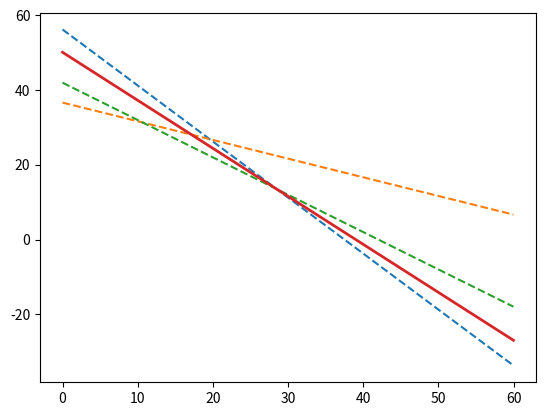

Python code for this plot: (Note: this script raises an exception after producing the figure.)
#!/usr/bin/env python
# -*- coding: utf-8 -*-

import matplotlib.pyplot as plt 
import numpy
PRODUCT_A_USE_A = 12.
PRODUCT_B_USE_A = 8.
LIMIT_USE_A = 450.
PRODUCT_A_USE_B = 3.
PRODUCT_B_USE_B = 6.
LIMIT_USE_B = 220.
PRODUCT_A_USE_C = 10.
PRODUCT_B_USE_C = 10.
LIMIT_USE_C = 420.

PRODUCT_A_PROFIT = 9.
PRODUCT_B_PROFIT = 7.

OPTIMAL_VALUE = 351.
OPTIMAL_PRODUCT_A = 28.5
OPTIMAL_PRODUCT_B = 13.5

if __name__ == "__main__":

    x = numpy.arange(0, 60, 0.01)
    y1 = [- PRODUCT_A_USE_A / PRODUCT_B_USE_A * xx
             + LIMIT_USE_A / PRODUCT_B_USE_A for xx in x]
    y2 = [- PRODUCT_A_USE_B / PRODUCT_B_USE_B * xx
             + LIMIT_USE_B / PRODUCT_B_USE_B for xx in x]
    y3 = [- PRODUCT_A_USE_C / PRODUCT_B_USE_C * xx
             + LIMIT_USE_C / PRODUCT_B_USE_C for xx in x]
    
    y4 = [- PRODUCT_A_PROFIT/PRODUCT_B_PROFIT*xx
           + OPTIMAL_VALUE/PRODUCT_B_PROFIT for xx in x]

    plt.plot(x, y1, "--", label=u"material-A limit")
    plt.plot(x, y2, "--", label=u"material-B limit")
    plt.plot(x, y3, "--", label=u"material-C limit")
    plt.plot(x, y4, "-", label="objective slope", linewidth=2)

    fill_x = [0]
    fill_y = [0]
    for i in xrange(len(x)):
        fill_x.append(x[i])
        fill_y.append(min([y1[i], y2[i], y3[i]]))

    plt.fill(fill_x, fill_y, alpha=0.2,
                label="feasible area")


    plt.plot(OPTIMAL_PRODUCT_A, OPTIMAL_PRODUCT_B, 
                'r*', label="optimal (%s, %s)"%(OPTIMAL_PRODUCT_A, OPTIMAL_PRODUCT_B), markersize=20)
    plt.legend(loc = 'upper right')
    plt.xlim([0,60])
    plt.ylim([0,90])

    plt.show()
